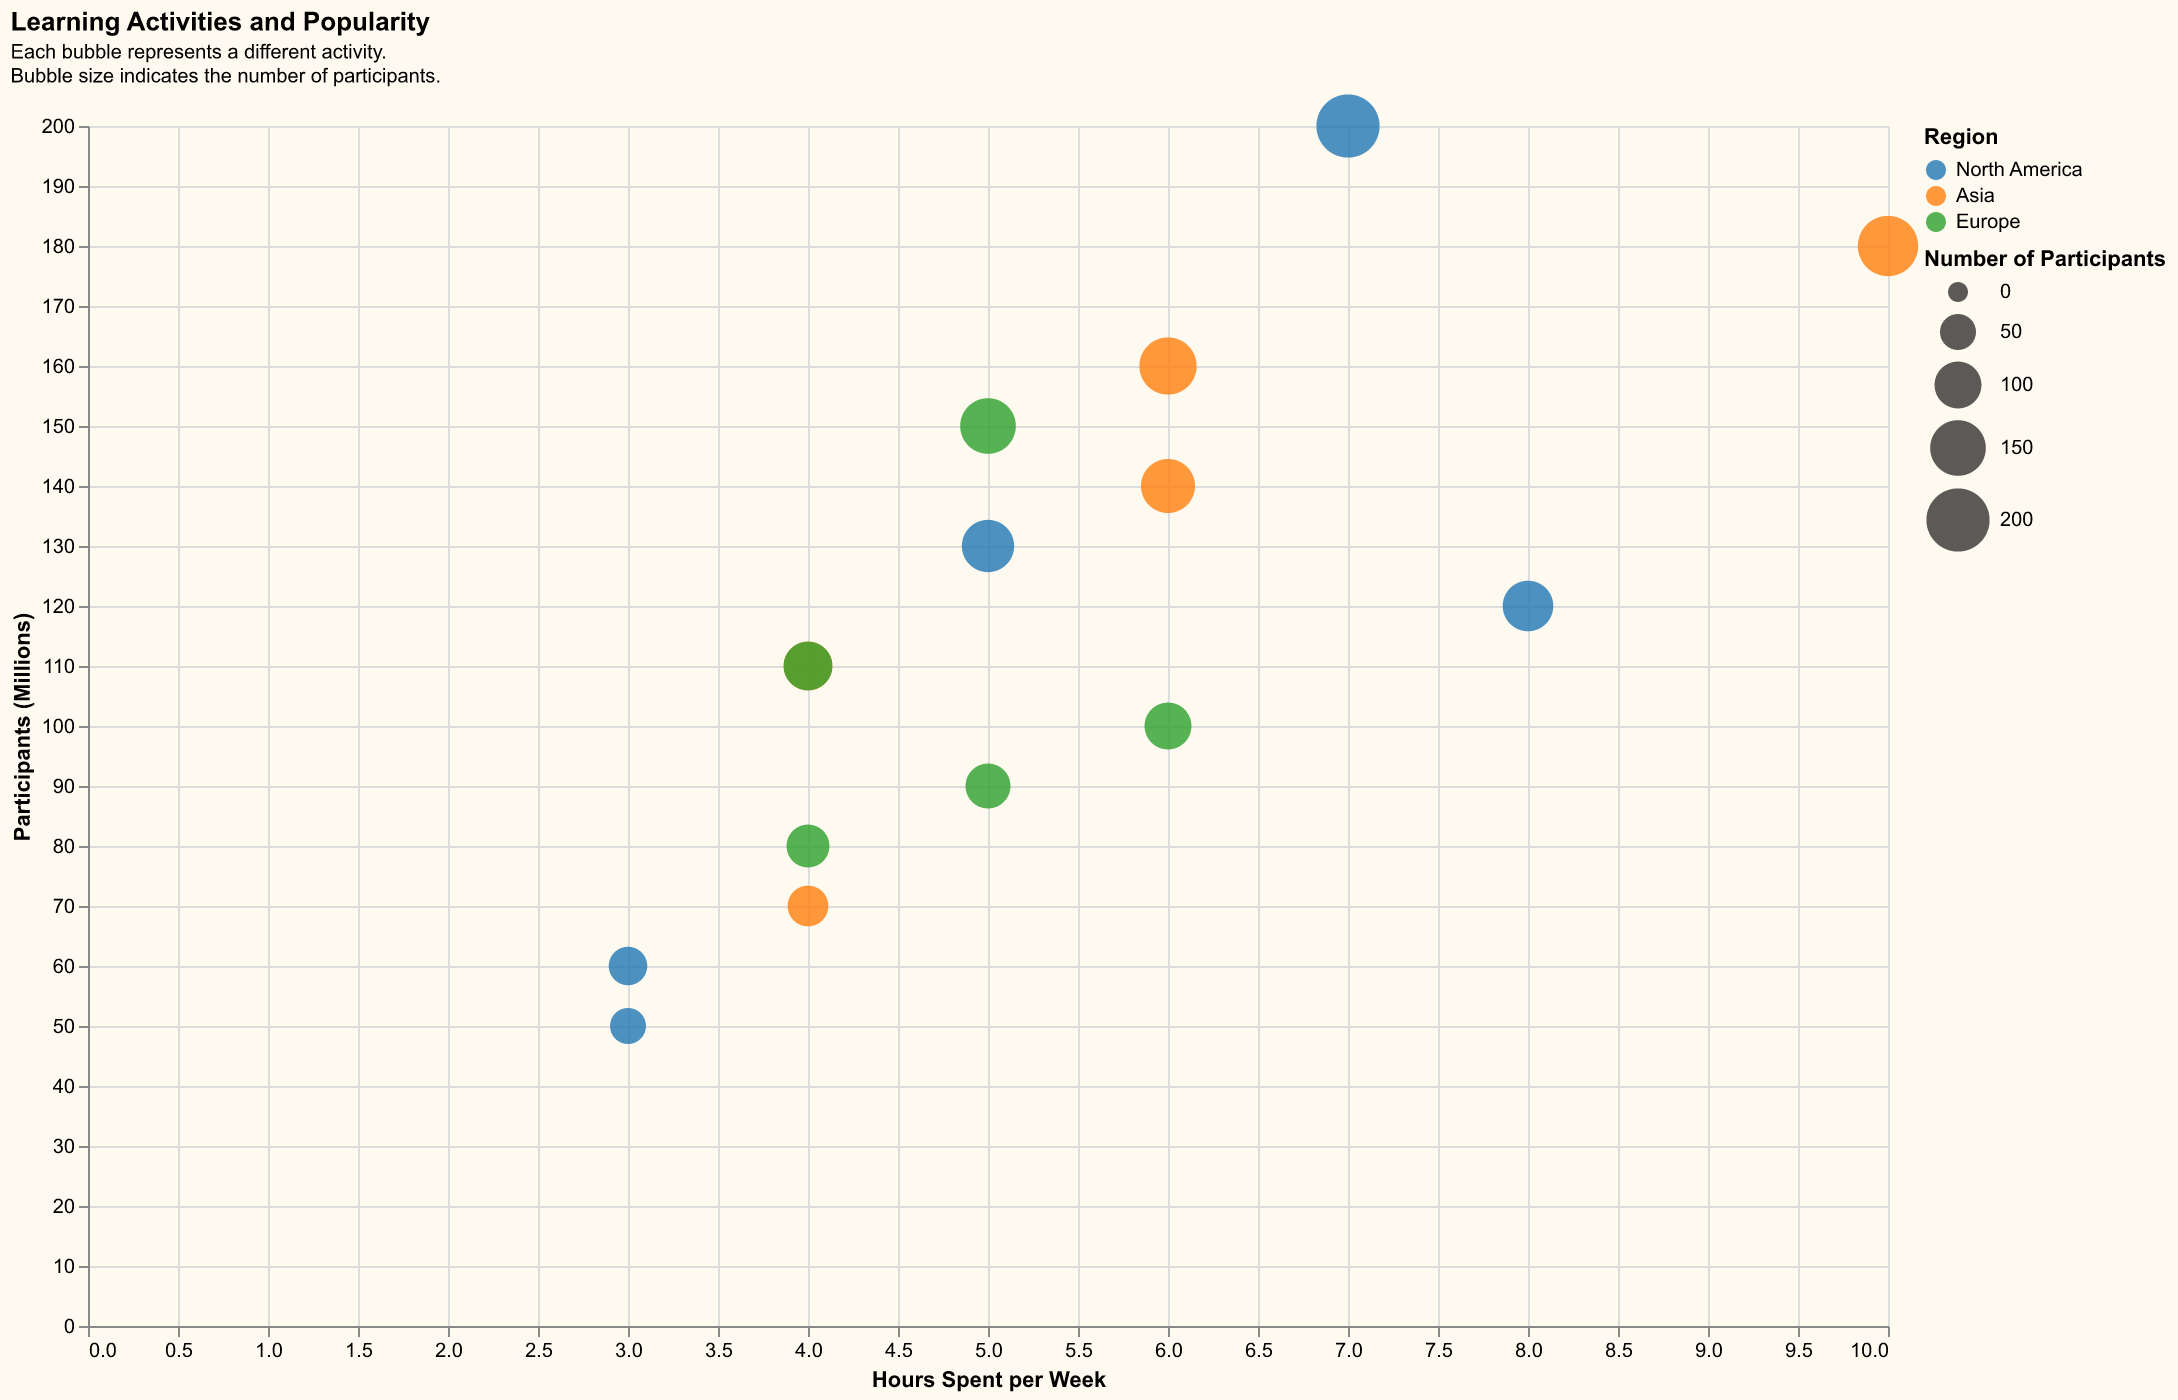

Data behind this chart, as committed beside it:
Activity, Hours Spent per Week, Participants (Millions), Region
Reading, 7, 200, North America
Writing, 5, 150, Europe
Online Courses, 10, 180, Asia
Workshops, 4, 80, Europe
Seminars, 3, 60, North America
Language Learning, 6, 140, Asia
Coding Bootcamps, 8, 120, North America
Art Classes, 5, 90, Europe
Music Lessons, 4, 110, Asia
Cooking Classes, 3, 50, North America
Dance Classes, 6, 100, Europe
Photography Workshops, 4, 70, Asia
Yoga Sessions, 5, 130, North America
Meditation Classes, 4, 110, Europe
Science Experiments, 6, 160, Asia
